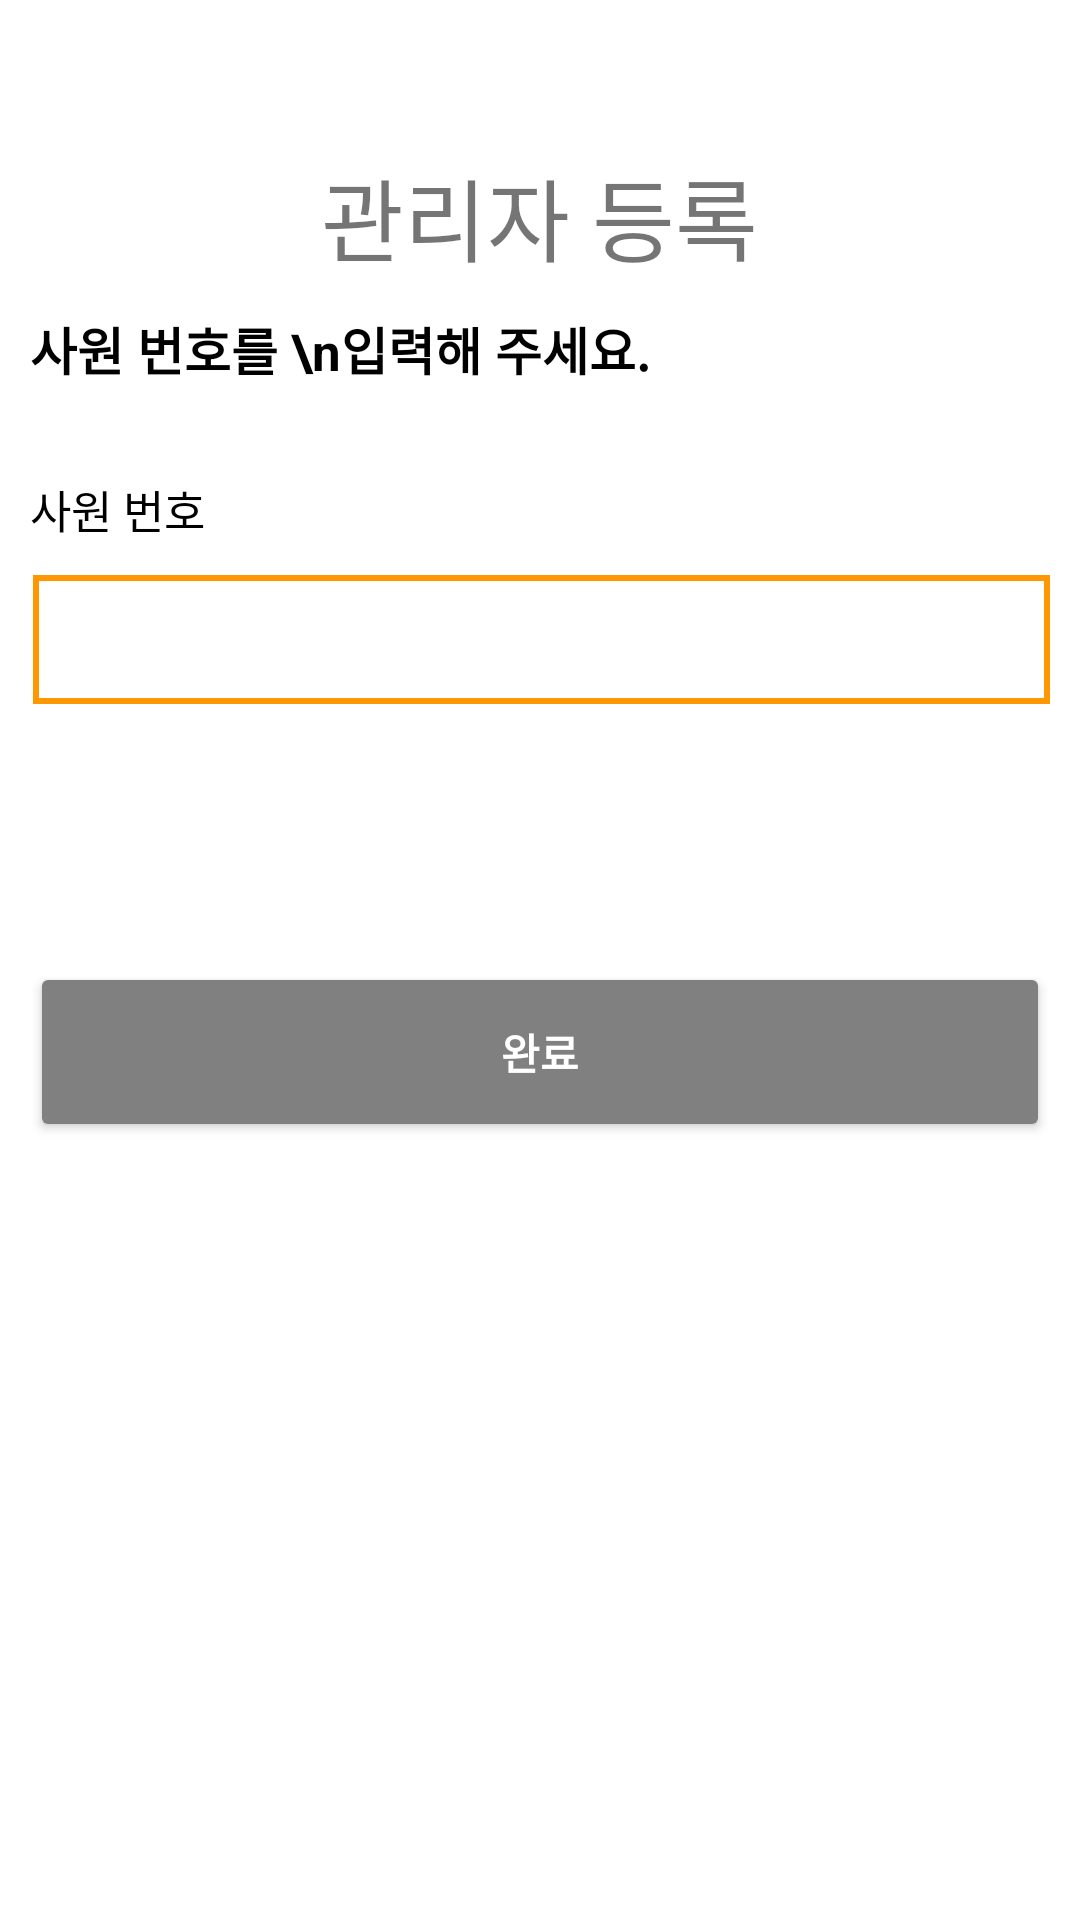

This screen was rendered from an Android layout file. Write that file and the resources it references.
<!-- AndroidManifest.xml: application theme Theme.Team3_Project -->
<!-- res/layout/admin_signup.xml -->
<?xml version="1.0" encoding="utf-8"?>
<androidx.constraintlayout.widget.ConstraintLayout xmlns:android="http://schemas.android.com/apk/res/android"
    xmlns:tools="http://schemas.android.com/tools"
    android:layout_width="match_parent"
    android:layout_height="match_parent"
    android:orientation="vertical">

    <ScrollView
        android:layout_width="match_parent"
        android:layout_height="match_parent"
        android:layout_marginTop="50dp"
        android:layout_marginLeft="10dp"
        android:layout_marginRight="10dp">
        <LinearLayout
            android:layout_width="match_parent"
            android:layout_height="wrap_content"
            android:layout_weight="1"
            android:gravity="center_horizontal"
            android:orientation="vertical">
            <TextView
                android:layout_width="wrap_content"
                android:layout_height="wrap_content"
                android:text="관리자 등록"
                android:textSize="30dp"
                android:layout_gravity="center"/>

            <TextView
                android:id="@+id/textView1"
                android:layout_width="wrap_content"
                android:layout_height="wrap_content"
                android:text="사원 번호를 \n입력해 주세요."
                android:textColor="@color/black"
                android:textSize="17dp"
                android:textStyle="bold"
                android:paddingTop="10dp"
                android:layout_gravity="left"
                tools:ignore="MissingConstraints"/>

            <TextView
                android:id="@+id/textView2"
                android:layout_width="wrap_content"
                android:layout_height="wrap_content"
                android:text="사원 번호"
                android:textColor="@color/black"
                android:textSize="15dp"
                android:paddingTop="30dp"
                android:layout_gravity="left"
                tools:ignore="MissingConstraints"/>

            //아이디 입력창

            <EditText
                android:id="@+id/edt_aID"
                android:layout_width="match_parent"
                android:layout_height="45dp"
                android:background="@drawable/white_edittext"
                android:hint=""
                android:paddingLeft="5dp"
                android:layout_marginTop="10dp"
                android:singleLine="true"
                android:inputType="number"
                tools:ignore="MissingConstraints" />

            <TextView
                android:id="@+id/txtErr"
                android:layout_width="wrap_content"
                android:layout_height="wrap_content"
                android:text="이미 등록된 번호입니다."
                android:textColor="#F44336"
                android:textSize="17dp"
                android:textStyle="bold"
                android:paddingTop="10dp"
                android:layout_gravity="left"
                android:visibility="invisible"
                tools:ignore="MissingConstraints"/>

            //회원가입 버튼

            <Button
                android:id="@+id/btn_aFinish"
                android:layout_width="match_parent"
                android:layout_height="60dp"
                android:layout_marginTop="50dp"
                android:backgroundTint="#808080"
                android:clickable="false"
                android:text="완료"
                android:textColor="@color/white"
                android:textStyle="bold"/>
        </LinearLayout>
    </ScrollView>
</androidx.constraintlayout.widget.ConstraintLayout>
<!-- resources referenced by this layout -->
<resources>
  <color name="black">#FF000000</color>
  <color name="white">#FFFFFFFF</color>
  <!-- drawable white_edittext (drawable) -->
  <?xml version="1.0" encoding="utf-8"?>
  <layer-list xmlns:android="http://schemas.android.com/apk/res/android">
      <item
          android:bottom="1dp"
          android:left="1dp"
          android:right="0dp"
          android:top="1dp">
          <shape android:shape="rectangle" >
              <stroke
                  android:width="2dp"
                  android:color="#FF9800" />
              <solid android:color="#FFFFFF" />
          </shape>
      </item>
  
  </layer-list>
  <style name="Theme.Team3_Project" parent="Theme.MaterialComponents.DayNight.DarkActionBar">
          
          <item name="colorPrimary">@color/purple_500</item>
          <item name="colorPrimaryVariant">@color/purple_700</item>
          <item name="colorOnPrimary">@color/white</item>
          
          <item name="colorSecondary">@color/teal_200</item>
          <item name="colorSecondaryVariant">@color/teal_700</item>
          <item name="colorOnSecondary">@color/black</item>
          
          <item name="android:statusBarColor" tools:targetApi="l">?attr/colorPrimaryVariant</item>
          
      </style>
  <color name="purple_500">#FF6200EE</color>
  <color name="purple_700">#FF3700B3</color>
  <color name="teal_200">#FF03DAC5</color>
  <color name="teal_700">#FF018786</color>
</resources>
